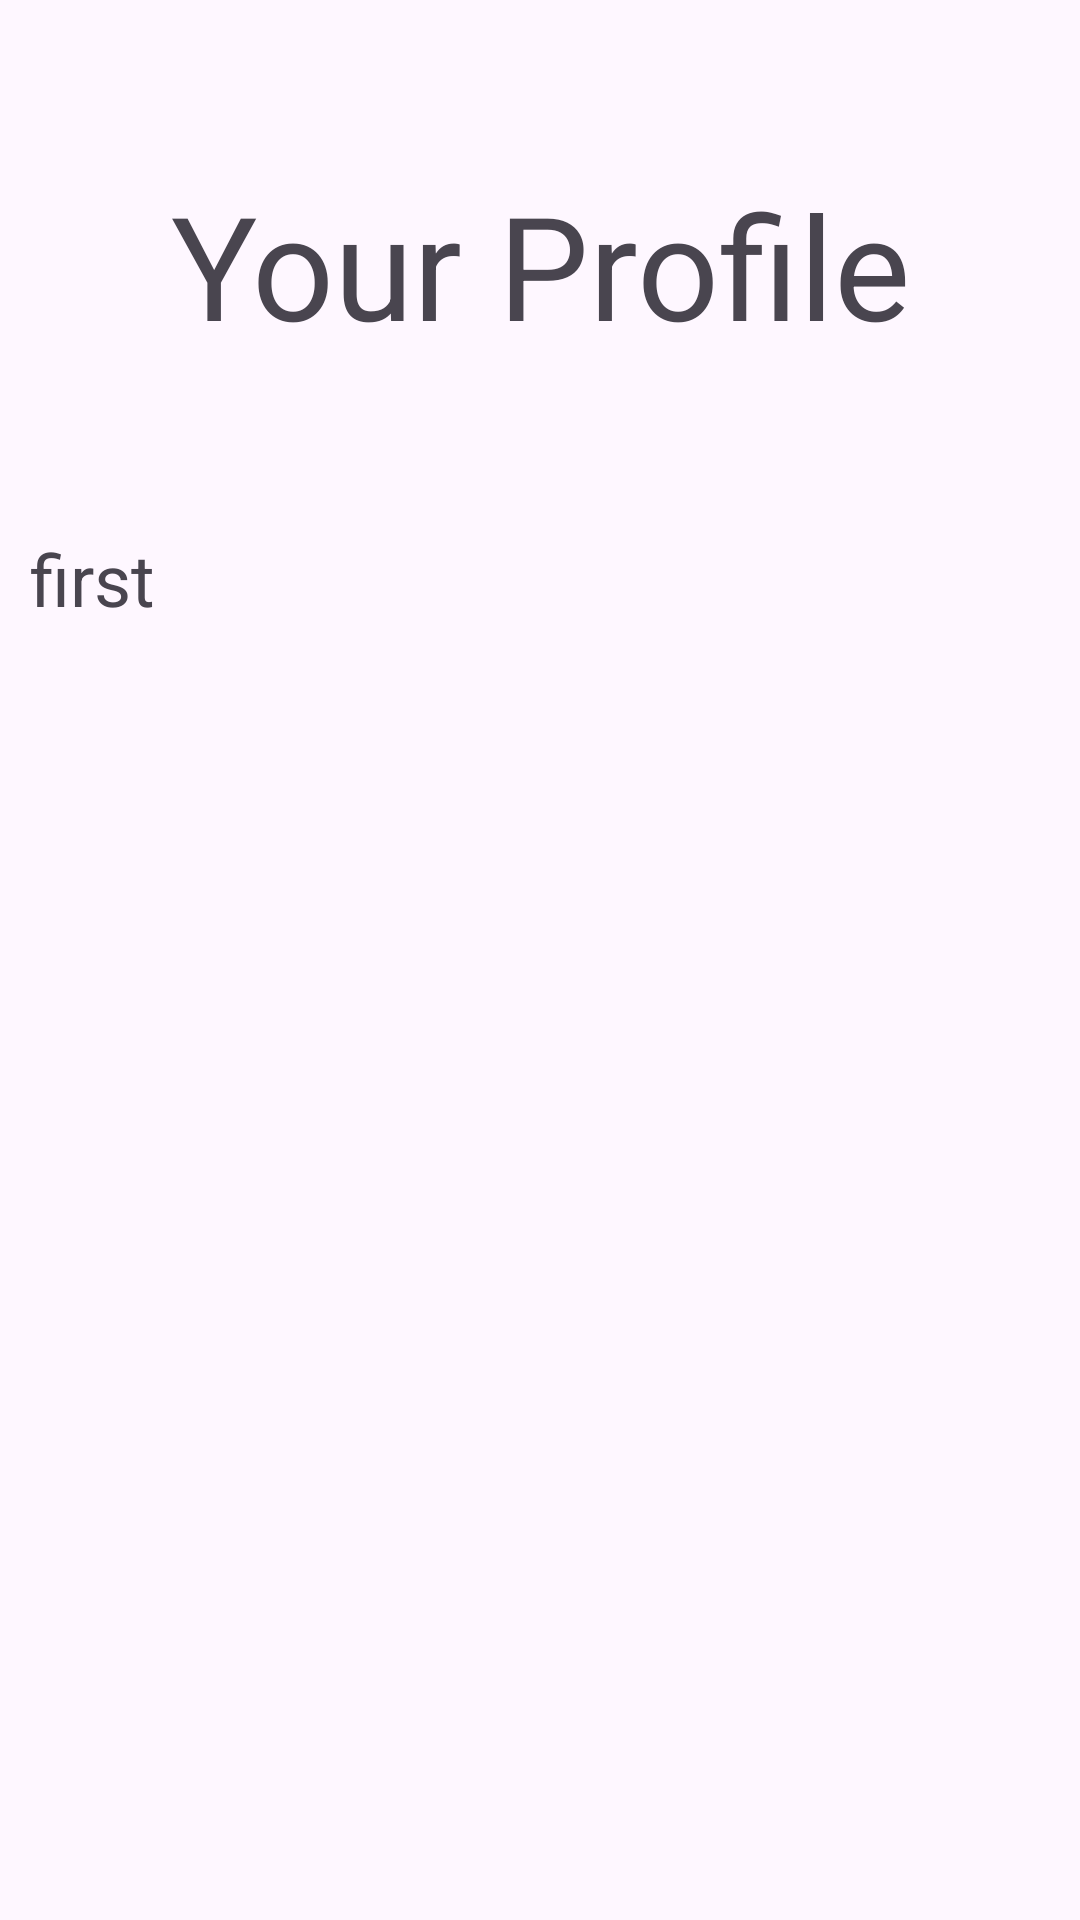

Produce the Android XML layout that renders to this screen, including the resource entries it uses.
<!-- AndroidManifest.xml: application theme Theme.MoviesAndSongsApp -->
<!-- res/layout/activity_profile.xml -->
<?xml version="1.0" encoding="utf-8"?>
<androidx.constraintlayout.widget.ConstraintLayout xmlns:android="http://schemas.android.com/apk/res/android"
    xmlns:app="http://schemas.android.com/apk/res-auto"
    xmlns:tools="http://schemas.android.com/tools"
    android:layout_width="match_parent"
    android:layout_height="match_parent"
    tools:context=".Profile">

    <TextView
        android:id="@+id/textView"
        android:layout_width="0dp"
        android:layout_height="0dp"
        android:layout_marginStart="34dp"
        android:layout_marginTop="56dp"
        android:layout_marginEnd="34dp"
        android:layout_marginBottom="56dp"
        android:text="Your Profile"
        android:textAlignment="center"
        android:textSize="48sp"
        app:layout_constraintBottom_toTopOf="@+id/txtFullName"
        app:layout_constraintEnd_toEndOf="parent"
        app:layout_constraintStart_toStartOf="parent"
        app:layout_constraintTop_toTopOf="parent" />

    <TextView
        android:id="@+id/txtFullName"
        android:layout_width="0dp"
        android:layout_height="0dp"
        android:layout_marginStart="10dp"
        android:layout_marginEnd="10dp"
        android:layout_marginBottom="34dp"
        android:text="first"
        android:textSize="24sp"
        app:layout_constraintBottom_toTopOf="@+id/txtEmail"
        app:layout_constraintEnd_toEndOf="parent"
        app:layout_constraintStart_toStartOf="parent"
        app:layout_constraintTop_toBottomOf="@+id/textView" />

    <TextView
        android:id="@+id/txtEmail"
        android:layout_width="0dp"
        android:layout_height="0dp"
        android:layout_marginStart="10dp"
        android:layout_marginEnd="10dp"
        android:layout_marginBottom="58dp"
        android:textSize="24sp"
        app:layout_constraintBottom_toTopOf="@+id/txtPassword"
        app:layout_constraintEnd_toEndOf="parent"
        app:layout_constraintStart_toStartOf="parent"
        app:layout_constraintTop_toBottomOf="@+id/txtFullName" />

    <TextView
        android:id="@+id/txtPassword"
        android:layout_width="0dp"
        android:layout_height="0dp"
        android:layout_marginStart="10dp"
        android:layout_marginEnd="10dp"
        android:layout_marginBottom="178dp"
        android:textSize="24sp"
        app:layout_constraintBottom_toBottomOf="parent"
        app:layout_constraintEnd_toEndOf="parent"
        app:layout_constraintStart_toStartOf="parent"
        app:layout_constraintTop_toBottomOf="@+id/txtEmail" />

</androidx.constraintlayout.widget.ConstraintLayout>
<!-- resources referenced by this layout -->
<resources>
  <style name="Theme.MoviesAndSongsApp" parent="Base.Theme.MoviesAndSongsApp" />
  <style name="Base.Theme.MoviesAndSongsApp" parent="Theme.Material3.DayNight.NoActionBar">
          
          
      </style>
</resources>
